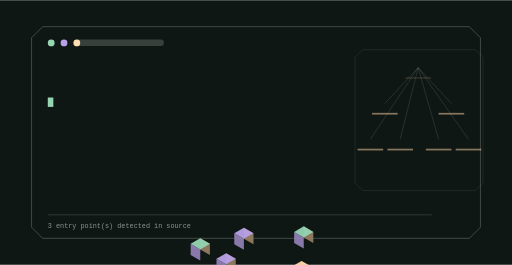
t = 0.00 s
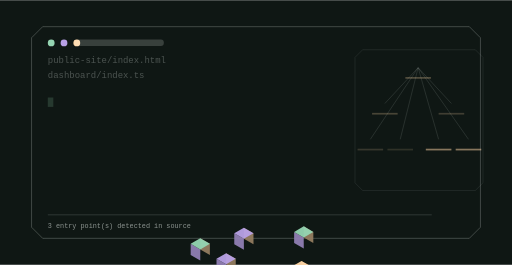
t = 1.67 s
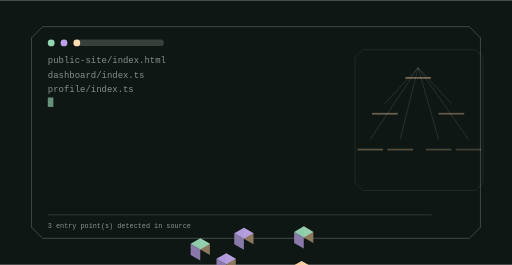
t = 3.33 s
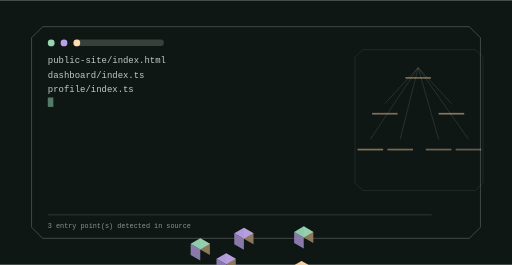
t = 5.00 s
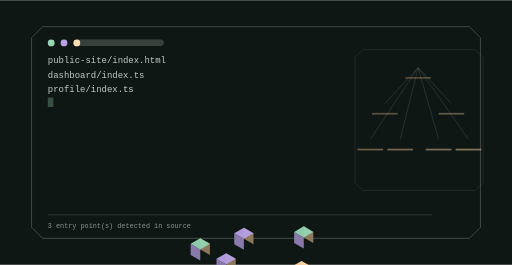
t = 6.67 s
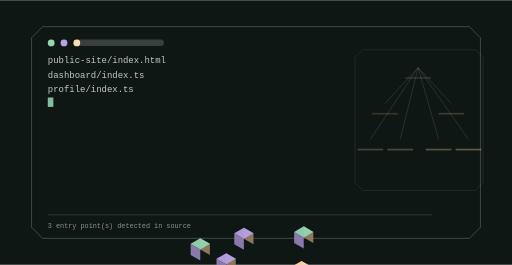
t = 8.33 s

The animated SVG that drew these frames (rendered in a browser with its animation timeline set to each time). Animation: 11 SMIL elements (animate=11); frames cover the first 8.33 s, repeats indefinitely.

<svg xmlns="http://www.w3.org/2000/svg" viewBox="0 0 1200 620" width="1200" height="620" role="img" aria-label="RequestAyo command surface">
<title>RequestAyo command surface</title>
<rect width="1200" height="620" fill="#0f1714"/>
<defs><linearGradient id="gt" x1="0" y1="0" x2="1" y2="1"><stop offset="0%" stop-color="#95d5b2"/><stop offset="100%" stop-color="#b8a1e6"/></linearGradient></defs><path d="M100.00,62.00 H1100.00 L1126.00,88.00 V532.00 L1100.00,558.00 H100.00 L74.00,532.00 V88.00 Z" fill="none" stroke="rgba(240,248,244,0.300)" stroke-width="2.00" opacity="0.85"/><circle cx="120.00" cy="100.00" r="8.00" fill="#95d5b2" opacity="1.00"/><circle cx="150.00" cy="100.00" r="8.00" fill="#b8a1e6" opacity="1.00"/><circle cx="180.00" cy="100.00" r="8.00" fill="#ffd6a5" opacity="1.00"/><rect x="174.00" y="92.00" width="210.00" height="15.00" rx="7.00" fill="rgba(240,248,244,0.180)" opacity="1.00"/><text x="112" y="148" font-family="ui-monospace,SFMono-Regular,Menlo,monospace" font-size="21" fill="rgba(240,248,244,0.800)" opacity="0">public-site/index.html<animate attributeName="opacity" values="0;1;1;0" dur="1.5s" begin="0.0s" repeatCount="indefinite" /></text><text x="112" y="182" font-family="ui-monospace,SFMono-Regular,Menlo,monospace" font-size="21" fill="rgba(240,248,244,0.800)" opacity="0">dashboard/index.ts<animate attributeName="opacity" values="0;1;1;0" dur="1.5s" begin="1.5s" repeatCount="indefinite" /></text><text x="112" y="216" font-family="ui-monospace,SFMono-Regular,Menlo,monospace" font-size="21" fill="rgba(240,248,244,0.800)" opacity="0">profile/index.ts<animate attributeName="opacity" values="0;1;1;0" dur="1.5s" begin="3.0s" repeatCount="indefinite" /></text><rect x="112" y="228" width="13" height="22" fill="#95d5b2"><animate attributeName="opacity" values="1;0;1" dur="1.05s" begin="0s" repeatCount="indefinite" /></rect><path d="M850.00,116.00 H1114.00 L1132.00,134.00 V428.00 L1114.00,446.00 H850.00 L832.00,428.00 V134.00 Z" fill="none" stroke="rgba(240,248,244,0.180)" stroke-width="1.40" opacity="0.70"/><line x1="980.00" y1="158.00" x2="902.00" y2="242.00" stroke="rgba(240,248,244,0.300)" stroke-width="1.60" opacity="0.55"/><line x1="980.00" y1="158.00" x2="1058.00" y2="242.00" stroke="rgba(240,248,244,0.300)" stroke-width="1.60" opacity="0.55"/><line x1="980.00" y1="158.00" x2="868.00" y2="326.00" stroke="rgba(240,248,244,0.300)" stroke-width="1.60" opacity="0.55"/><line x1="980.00" y1="158.00" x2="938.00" y2="326.00" stroke="rgba(240,248,244,0.300)" stroke-width="1.60" opacity="0.55"/><line x1="980.00" y1="158.00" x2="1028.00" y2="326.00" stroke="rgba(240,248,244,0.300)" stroke-width="1.60" opacity="0.55"/><line x1="980.00" y1="158.00" x2="1098.00" y2="326.00" stroke="rgba(240,248,244,0.300)" stroke-width="1.60" opacity="0.55"/><polygon points="711.87,556.00 734.39,569.00 734.39,543.00 711.87,530.00" fill="#947c60" opacity="0.95"/><polygon points="689.36,569.00 711.87,582.00 711.87,556.00 689.36,543.00" fill="#907eb3" opacity="0.95"/><polygon points="711.87,530.00 734.39,543.00 711.87,556.00 689.36,543.00" fill="#95d5b2" opacity="0.95"/><g><rect x="950.00" y="180.00" width="60.00" height="4.00" rx="0.00" fill="rgba(255,214,165,0.500)" opacity="1.00"/><animate attributeName="opacity" values="0.25;1.0;0.25" dur="8.25s" begin="0.0s" repeatCount="indefinite" /></g><polygon points="571.58,559.00 594.09,572.00 594.09,546.00 571.58,533.00" fill="#947c60" opacity="0.95"/><polygon points="549.06,572.00 571.58,585.00 571.58,559.00 549.06,546.00" fill="#907eb3" opacity="0.95"/><polygon points="571.58,533.00 594.09,546.00 571.58,559.00 549.06,546.00" fill="#b8a1e6" opacity="0.95"/><g><rect x="872.00" y="264.00" width="60.00" height="4.00" rx="0.00" fill="rgba(255,214,165,0.500)" opacity="1.00"/><animate attributeName="opacity" values="0.25;1.0;0.25" dur="8.25s" begin="0.4s" repeatCount="indefinite" /></g><polygon points="706.68,637.00 729.19,650.00 729.19,624.00 706.68,611.00" fill="#947c60" opacity="0.95"/><polygon points="684.16,650.00 706.68,663.00 706.68,637.00 684.16,624.00" fill="#907eb3" opacity="0.95"/><polygon points="706.68,611.00 729.19,624.00 706.68,637.00 684.16,624.00" fill="#ffd6a5" opacity="0.95"/><g><rect x="1028.00" y="264.00" width="60.00" height="4.00" rx="0.00" fill="rgba(255,214,165,0.500)" opacity="1.00"/><animate attributeName="opacity" values="0.25;1.0;0.25" dur="8.25s" begin="0.8s" repeatCount="indefinite" /></g><polygon points="469.39,584.00 491.90,597.00 491.90,571.00 469.39,558.00" fill="#947c60" opacity="0.95"/><polygon points="446.87,597.00 469.39,610.00 469.39,584.00 446.87,571.00" fill="#907eb3" opacity="0.95"/><polygon points="469.39,558.00 491.90,571.00 469.39,584.00 446.87,571.00" fill="#95d5b2" opacity="0.95"/><g><rect x="838.00" y="348.00" width="60.00" height="4.00" rx="0.00" fill="rgba(255,214,165,0.500)" opacity="1.00"/><animate attributeName="opacity" values="0.25;1.0;0.25" dur="8.25s" begin="1.2000000000000002s" repeatCount="indefinite" /></g><polygon points="530.01,619.00 552.52,632.00 552.52,606.00 530.01,593.00" fill="#947c60" opacity="0.95"/><polygon points="507.49,632.00 530.01,645.00 530.01,619.00 507.49,606.00" fill="#907eb3" opacity="0.95"/><polygon points="530.01,593.00 552.52,606.00 530.01,619.00 507.49,606.00" fill="#b8a1e6" opacity="0.95"/><g><rect x="908.00" y="348.00" width="60.00" height="4.00" rx="0.00" fill="rgba(255,214,165,0.500)" opacity="1.00"/><animate attributeName="opacity" values="0.25;1.0;0.25" dur="8.25s" begin="1.6s" repeatCount="indefinite" /></g><polygon points="607.95,664.00 630.47,677.00 630.47,651.00 607.95,638.00" fill="#947c60" opacity="0.95"/><polygon points="585.43,677.00 607.95,690.00 607.95,664.00 585.43,651.00" fill="#907eb3" opacity="0.95"/><polygon points="607.95,638.00 630.47,651.00 607.95,664.00 585.43,651.00" fill="#ffd6a5" opacity="0.95"/><g><rect x="998.00" y="348.00" width="60.00" height="4.00" rx="0.00" fill="rgba(255,214,165,0.500)" opacity="1.00"/><animate attributeName="opacity" values="0.25;1.0;0.25" dur="8.25s" begin="2.0s" repeatCount="indefinite" /></g><polygon points="668.57,699.00 691.09,712.00 691.09,686.00 668.57,673.00" fill="#947c60" opacity="0.95"/><polygon points="646.05,712.00 668.57,725.00 668.57,699.00 646.05,686.00" fill="#907eb3" opacity="0.95"/><polygon points="668.57,673.00 691.09,686.00 668.57,699.00 646.05,686.00" fill="#95d5b2" opacity="0.95"/><g><rect x="1068.00" y="348.00" width="60.00" height="4.00" rx="0.00" fill="rgba(255,214,165,0.500)" opacity="1.00"/><animate attributeName="opacity" values="0.25;1.0;0.25" dur="8.25s" begin="2.4000000000000004s" repeatCount="indefinite" /></g><rect x="112.00" y="502.00" width="900.00" height="2.00" rx="0.00" fill="rgba(240,248,244,0.160)" opacity="1.00"/><text x="112" y="534" font-family="ui-monospace,Menlo,monospace" font-size="16" fill="rgba(240,248,244,0.550)">3 entry point(s) detected in source</text>
</svg>
